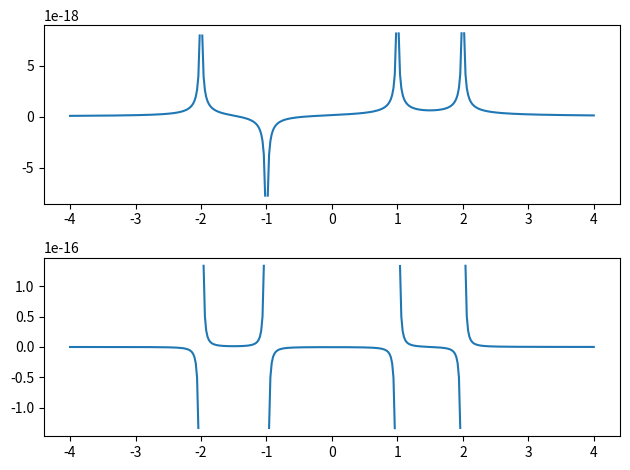

Reproduce this figure in Python.
from matplotlib import pyplot as plt
import numpy as np


borders = (-4, 4)
x = (-2, -1, 1, 2)
q = (1, -1, 1, 1)

q0 = 1.6 * 10**-19
N = 401

X = np.linspace(*borders, N)
P = np.sum(np.array(q)*q0 / np.abs(np.array(x) - X.reshape(-1, 1)), axis=1)
E = -np.gradient(P, X)

fig, axs = plt.subplots(2, tight_layout=True)
axs[0].plot(X, P)
axs[1].plot(X, E)
plt.show()
